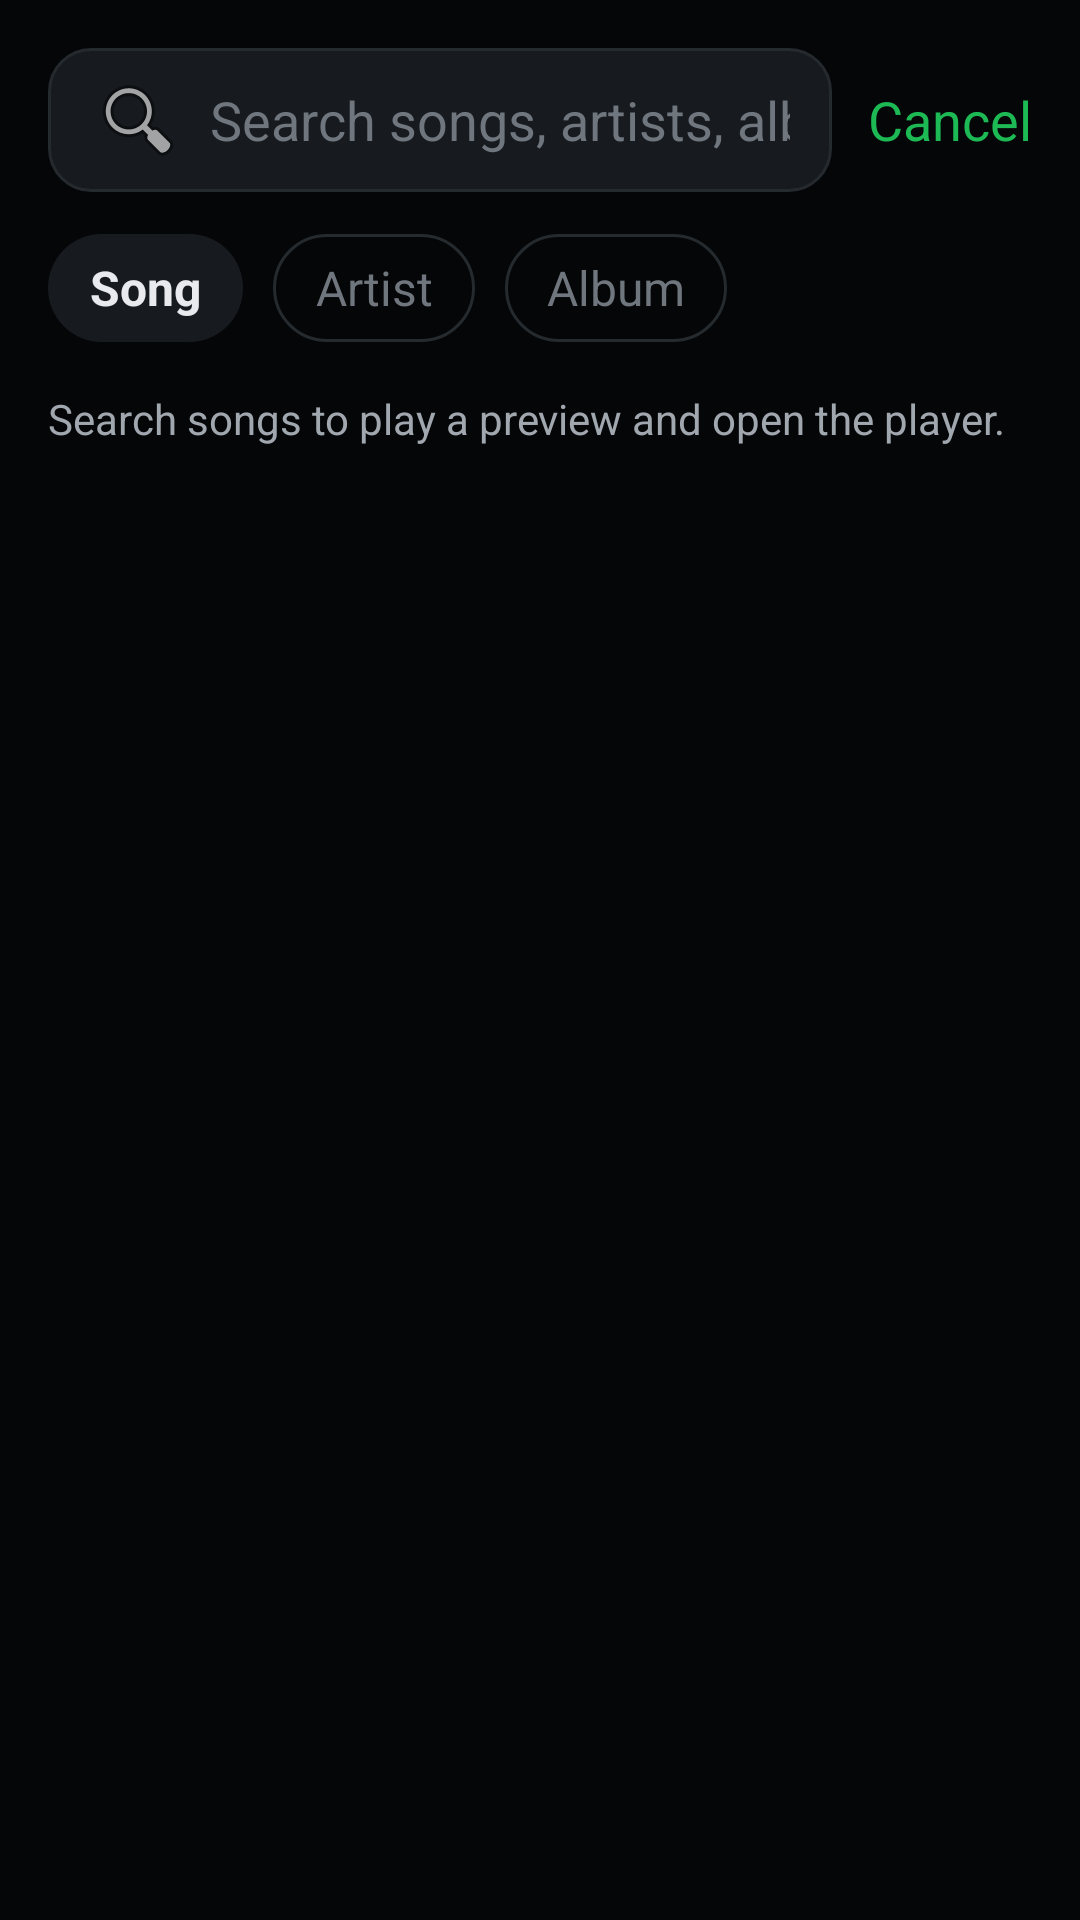

Layout XML and referenced resources for this Android screen:
<!-- AndroidManifest.xml: application theme Theme.SpotifyToChords -->
<!-- res/layout/fragment_search.xml -->
<?xml version="1.0" encoding="utf-8"?>
<LinearLayout xmlns:android="http://schemas.android.com/apk/res/android"
    android:layout_width="match_parent"
    android:layout_height="match_parent"
    android:background="@color/background_dark"
    android:orientation="vertical"
    android:paddingHorizontal="16dp"
    android:paddingTop="16dp">

    <LinearLayout
        android:layout_width="match_parent"
        android:layout_height="wrap_content"
        android:gravity="center_vertical"
        android:orientation="horizontal">

        <EditText
            android:id="@+id/editSearch"
            android:layout_width="0dp"
            android:layout_height="48dp"
            android:layout_weight="1"
            android:background="@drawable/bg_search_box"
            android:drawableStart="@android:drawable/ic_menu_search"
            android:drawablePadding="8dp"
            android:hint="@string/search_hint"
            android:imeOptions="actionSearch"
            android:inputType="text"
            android:paddingHorizontal="14dp"
            android:textColor="@color/text_primary_dark"
            android:textColorHint="@color/text_muted_dark" />

        <TextView
            android:id="@+id/buttonSearchCancel"
            android:layout_width="wrap_content"
            android:layout_height="wrap_content"
            android:layout_marginStart="12dp"
            android:text="@string/button_cancel"
            android:textColor="@color/spotify_green"
            android:textSize="18sp" />
    </LinearLayout>

    <LinearLayout
        android:layout_width="match_parent"
        android:layout_height="wrap_content"
        android:layout_marginTop="14dp"
        android:orientation="horizontal">

        <TextView
            android:id="@+id/textTabSong"
            android:layout_width="wrap_content"
            android:layout_height="36dp"
            android:background="@drawable/bg_search_tab_selected"
            android:gravity="center"
            android:paddingHorizontal="14dp"
            android:text="@string/tab_song"
            android:textColor="@color/text_primary_dark"
            android:textSize="16sp"
            android:textStyle="bold" />

        <TextView
            android:id="@+id/textTabArtist"
            android:layout_width="wrap_content"
            android:layout_height="36dp"
            android:layout_marginStart="10dp"
            android:background="@drawable/bg_search_tab_unselected"
            android:gravity="center"
            android:paddingHorizontal="14dp"
            android:text="@string/tab_artist"
            android:textColor="@color/text_muted_dark"
            android:textSize="16sp" />

        <TextView
            android:id="@+id/textTabAlbum"
            android:layout_width="wrap_content"
            android:layout_height="36dp"
            android:layout_marginStart="10dp"
            android:background="@drawable/bg_search_tab_unselected"
            android:gravity="center"
            android:paddingHorizontal="14dp"
            android:text="@string/tab_album"
            android:textColor="@color/text_muted_dark"
            android:textSize="16sp" />
    </LinearLayout>

    <TextView
        android:id="@+id/textSearchState"
        android:layout_width="match_parent"
        android:layout_height="wrap_content"
        android:layout_marginTop="16dp"
        android:text="@string/search_empty_song"
        android:textColor="@color/text_secondary_dark"
        android:textSize="14sp" />

    <androidx.recyclerview.widget.RecyclerView
        android:id="@+id/recyclerSearchResults"
        android:layout_width="match_parent"
        android:layout_height="0dp"
        android:layout_marginTop="8dp"
        android:layout_weight="1"
        android:clipToPadding="false"
        android:paddingBottom="16dp" />
</LinearLayout>
<!-- resources referenced by this layout -->
<resources>
  <color name="background_dark">#FF050607</color>
  <color name="spotify_green">#1DB954</color>
  <color name="text_muted_dark">#FF6F767D</color>
  <color name="text_primary_dark">#FFE8EAED</color>
  <color name="text_secondary_dark">#FFA1A7AE</color>
  <!-- drawable bg_search_box (drawable) -->
  <?xml version="1.0" encoding="utf-8"?>
  <shape xmlns:android="http://schemas.android.com/apk/res/android">
      <solid android:color="@color/surface_dark_soft" />
      <corners android:radius="14dp" />
      <stroke
          android:width="1dp"
          android:color="@color/divider_dark" />
  </shape>
  <!-- drawable bg_search_tab_selected (drawable) -->
  <?xml version="1.0" encoding="utf-8"?>
  <shape xmlns:android="http://schemas.android.com/apk/res/android" android:shape="rectangle">
      <solid android:color="@color/surface_dark_soft" />
      <corners android:radius="18dp" />
  </shape>
  <!-- drawable bg_search_tab_unselected (drawable) -->
  <?xml version="1.0" encoding="utf-8"?>
  <shape xmlns:android="http://schemas.android.com/apk/res/android" android:shape="rectangle">
      <solid android:color="@android:color/transparent" />
      <stroke android:width="1dp" android:color="@color/divider_dark" />
      <corners android:radius="18dp" />
  </shape>
  <string name="button_cancel">Cancel</string>
  <string name="search_empty_song">Search songs to play a preview and open the player.</string>
  <string name="search_hint">Search songs, artists, albums</string>
  <string name="tab_album">Album</string>
  <string name="tab_artist">Artist</string>
  <string name="tab_song">Song</string>
  <style name="Theme.SpotifyToChords" parent="Theme.MaterialComponents.DayNight.NoActionBar">
          <item name="colorPrimary">@color/spotify_green</item>
          <item name="colorPrimaryVariant">@color/spotify_green_dark</item>
          <item name="colorOnPrimary">@color/white</item>
          <item name="colorSecondary">@color/spotify_green</item>
          <item name="colorSecondaryVariant">@color/spotify_green_dark</item>
          <item name="colorOnSecondary">@color/white</item>
          <item name="android:windowBackground">@color/background_dark</item>
          <item name="android:textColorPrimary">@color/text_primary_dark</item>
          <item name="android:statusBarColor">?attr/colorPrimaryVariant</item>
          <item name="android:navigationBarColor">@color/background_dark</item>
          <item name="android:forceDarkAllowed" tools:targetApi="q">false</item>
      </style>
  <color name="surface_dark_soft">#FF171B20</color>
  <color name="divider_dark">#FF242A2E</color>
  <color name="spotify_green_dark">#128540</color>
  <color name="white">#FFFFFFFF</color>
</resources>
